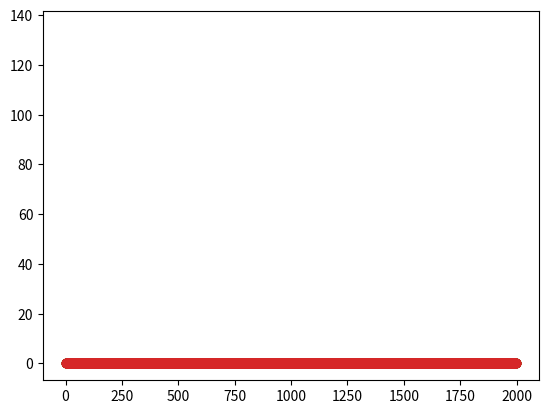

Reproduce this figure in Python.
import numpy as np
import matplotlib.pyplot as plt

N = 1000
k = 1
#####################################
#Создание матрицы A, собственными значениями которой будут являться квадраты частот нормальных мод колебаний
B = np.eye(2*N, dtype=float)
A = np.zeros((2*N, 2*N), dtype=float)
A[0, 0] = 2.
A[0, 1] = -1.
A[2*N - 1, 0] = -1
A[0, 2*N - 1] = -1
A[2*N - 1, 2*N - 1] = 2.
A[2*N - 1, 2*N - 2] = -1.
for i in range(1, 2*N - 1):
    A[i, i] = 2.
    A[i, i + 1] = -1.
    A[i, i - 1] = -1.
K = np.copy(A)
M = np.eye(2*N)
#####################################
for i in range(N):
    j = 2 * i + 1
    A[j, :] = A[j, :] / 2
    M[j, :] = M[j, :] * 2 * k
A = A * (k)
spect, v = np.linalg.eig(A)
spect = np.array(list(map(lambda x: np.real(x), list(spect))))
spect = np.array(list(map(lambda x: (x)**0.5, list(spect))))
plt.hist(spect, density=False, bins=200)
plt.show()
indmin = np.argmin(spect)
indmax = np.argmax(spect)
indmed = np.argsort(spect)[1000]
massiv_y1 = []
massiv_y2 = []
massiv_y3 = []
for i in range(2*N):
    massiv_y1.append(np.real(v[indmin, i]))
    massiv_y2.append(np.real(v[indmax, i]))
    massiv_y3.append(np.real(v[indmed, i]))
plt.plot(np.arange(2*N), massiv_y1, 'o-')
plt.show()
plt.plot(np.arange(2*N), massiv_y2, 'o-')
plt.show()
plt.plot(np.arange(2*N), massiv_y3, 'o-')
plt.show()
